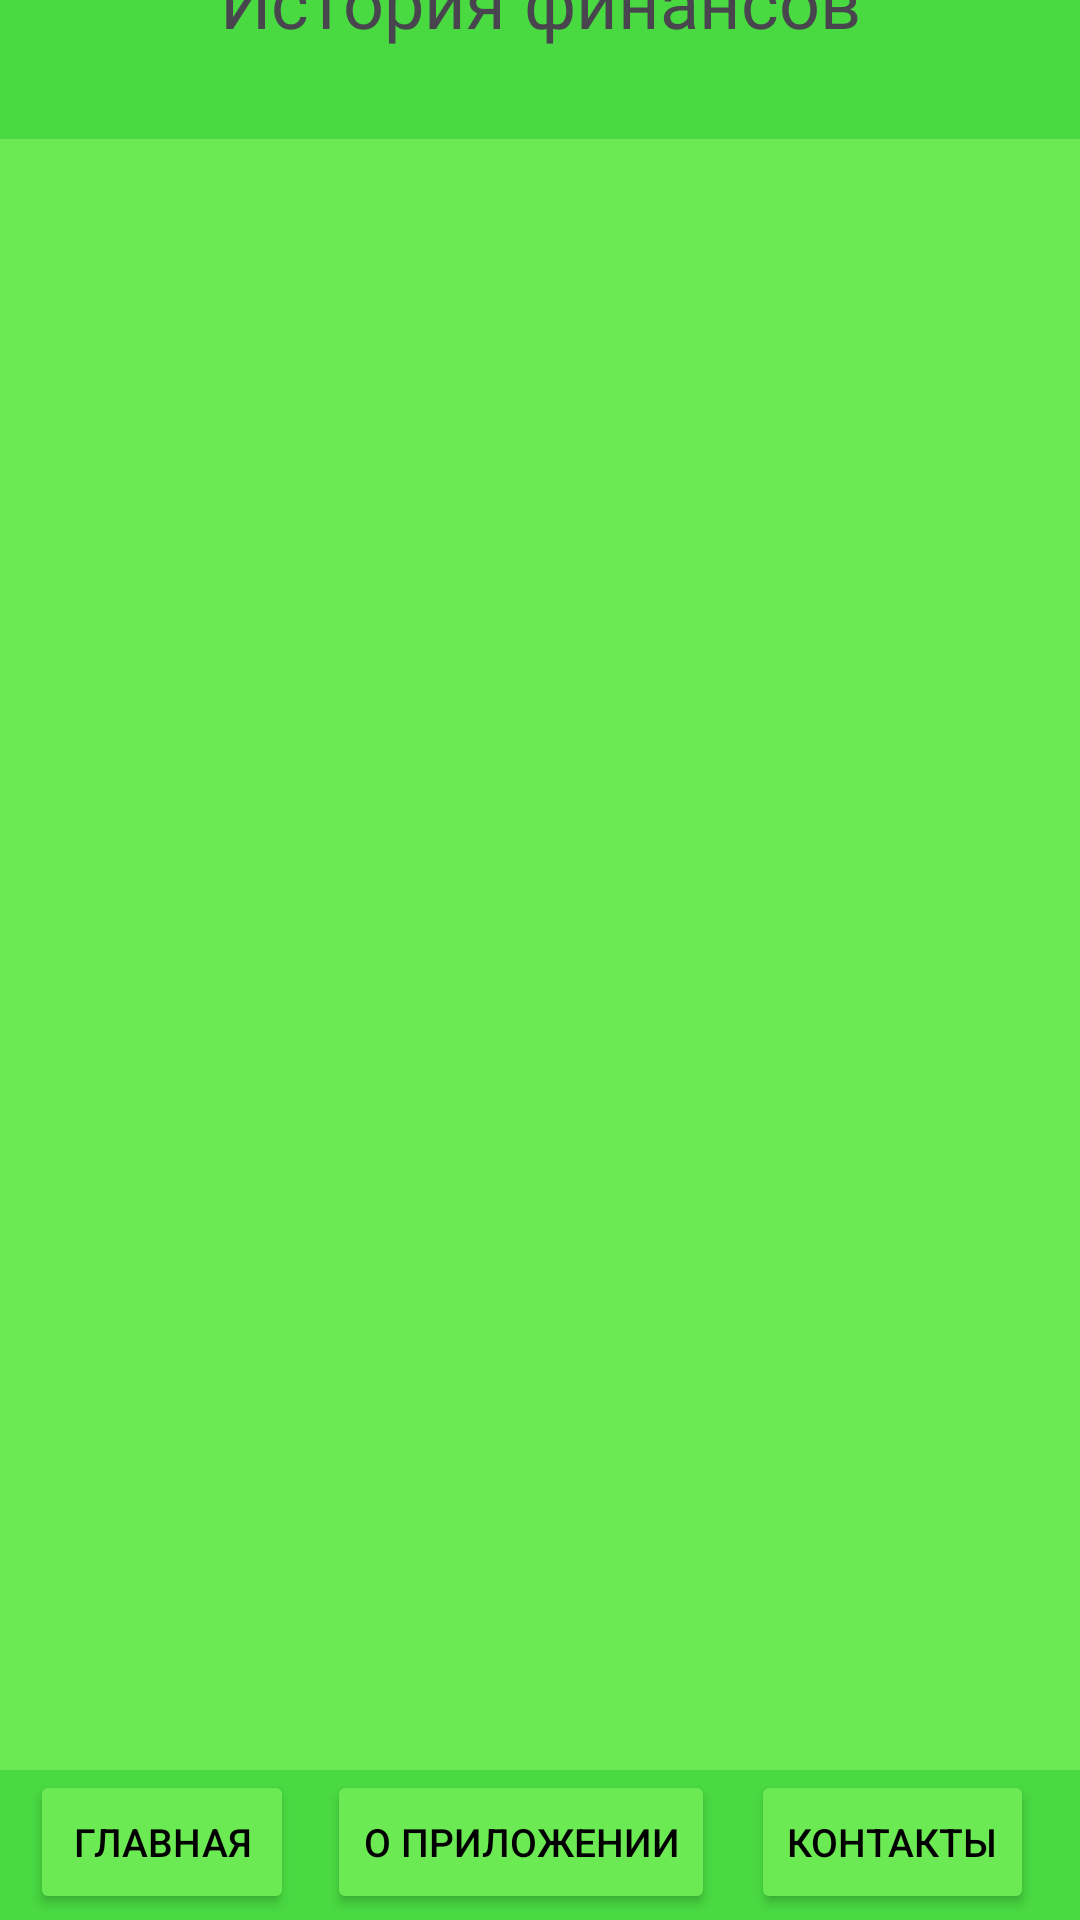

Android layout source for this screen:
<!-- AndroidManifest.xml: application theme Theme.CashHelper -->
<!-- res/layout/activity_history.xml -->
<?xml version="1.0" encoding="utf-8"?>
<androidx.constraintlayout.widget.ConstraintLayout xmlns:android="http://schemas.android.com/apk/res/android"
    xmlns:app="http://schemas.android.com/apk/res-auto"
    xmlns:tools="http://schemas.android.com/tools"
    android:id="@+id/main"
    android:layout_width="match_parent"
    android:layout_height="match_parent"
    android:background="@color/new_bg"
    tools:context=".History">

    <RelativeLayout
        android:id="@+id/upper_write"
        android:layout_width="match_parent"
        android:layout_height="92dp"
        android:layout_marginBottom="590dp"
        android:background="@color/background2"
        app:layout_constraintBottom_toTopOf="@+id/linearLayout4"
        app:layout_constraintEnd_toEndOf="parent"
        app:layout_constraintStart_toStartOf="parent"
        app:layout_constraintTop_toTopOf="parent">
        <TextView
            android:layout_width="match_parent"
            android:layout_height="match_parent"
            android:gravity="center"
            android:text="@string/story"
            android:textSize="24sp"
            android:fontFamily="@font/montserrat_extrabold"/>
    </RelativeLayout>
    <LinearLayout
        android:id="@+id/linearLayout4"
        android:layout_width="match_parent"
        android:layout_height="50dp"
        android:background="@color/background2"
        android:orientation="horizontal"
        app:layout_constraintBottom_toBottomOf="parent"
        app:layout_constraintEnd_toEndOf="parent"
        app:layout_constraintStart_toStartOf="parent">

        <Button
            android:layout_width="wrap_content"
            android:layout_height="wrap_content"
            android:layout_marginStart="10dp"
            android:backgroundTint="@color/new_bg"
            android:text="@string/main"
            android:onClick="goMain"
            android:textColor="@color/black"
            android:textSize="13sp"/>

        <Button
            android:layout_width="wrap_content"
            android:layout_height="wrap_content"
            android:layout_marginHorizontal="11sp"
            android:backgroundTint="@color/new_bg"
            android:onClick="goAbout"
            android:text="@string/about_text"
            android:textColor="@color/black"
            android:textSize="13sp"/>

        <Button
            android:layout_width="wrap_content"
            android:layout_height="wrap_content"
            android:layout_marginHorizontal="1sp"
            android:backgroundTint="@color/new_bg"
            android:onClick="goContacts"
            android:text="@string/contacts_text"
            android:textColor="@color/black"
            android:textSize="13sp"/>
    </LinearLayout>

    <ListView
        android:id="@+id/list"
        android:layout_width="0dp"
        android:layout_height="0dp"
        android:layout_above="@id/linearLayout4"
        android:layout_below="@id/upper_write"
        android:layout_marginHorizontal="20dp"
        android:layout_marginVertical="100dp"
        app:layout_constraintTop_toBottomOf="@+id/upper_write"
        app:layout_constraintBottom_toTopOf="@+id/linearLayout4"
        app:layout_constraintStart_toStartOf="parent"
        app:layout_constraintEnd_toEndOf="parent"
        tools:layout_editor_absoluteX="20dp" />

</androidx.constraintlayout.widget.ConstraintLayout>
<!-- resources referenced by this layout -->
<resources>
  <color name="background2">#9230CD35</color>
  <color name="black">#FF000000</color>
  <color name="new_bg">#6CEA53</color>
  <string name="about_text">О приложении</string>
  <string name="contacts_text">Контакты</string>
  <string name="main">Главная</string>
  <string name="story">История финансов</string>
  <style name="Theme.CashHelper" parent="Base.Theme.CashHelper" />
  <style name="Base.Theme.CashHelper" parent="Theme.Material3.DayNight.NoActionBar">
          
          
          <item name="windowNoTitle">true</item>
          <item name="android:windowFullscreen">true</item>
          <item name="android:windowActivityTransitions">true</item>
      </style>
</resources>
